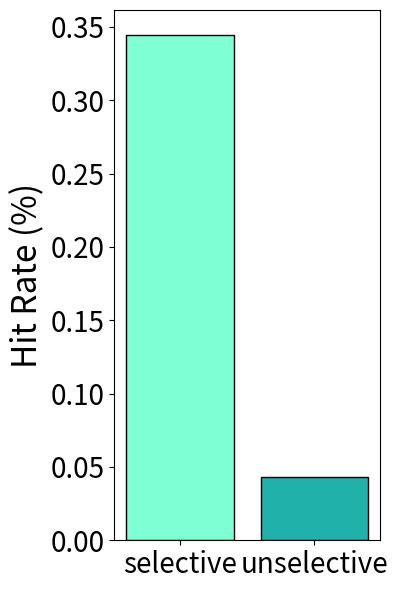

The matplotlib source for this figure:
import matplotlib.pyplot as plt

# データ
total_cpd = 79289
selective_hits = 273
unselective_hits = 34

# ヒット率（%）
unselective_hit_rate = unselective_hits / total_cpd * 100
selective_hit_rate = selective_hits / total_cpd * 100

# ラベルとデータ
categories = ['selective', 'unselective']
hit_rates = [selective_hit_rate, unselective_hit_rate]

# カスタムカラーパレット
palette = {
    "selective": "Aquamarine",
    "unselective": "LightSeaGreen"
}
colors = [palette[cat] for cat in categories]

# グラフ描画
fig, ax = plt.subplots(figsize=(4, 6))
bars = ax.bar(categories, hit_rates, color=colors, edgecolor='black')


# 軸ラベル・目盛のスタイル調整
ax.set_ylabel('Hit Rate (%)', fontsize=24)
ax.tick_params(axis='both', labelsize=20)

# グリッド非表示
ax.grid(False)

plt.tight_layout()
plt.show()
